Dataset: Dataset (GitHub, mehathab-a/Projects-2). Classes: healthy, non sprayable, sprayable.

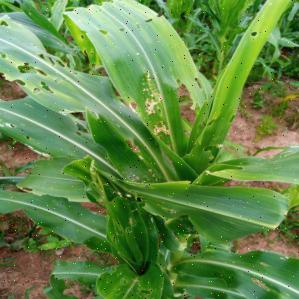
Label: sprayable

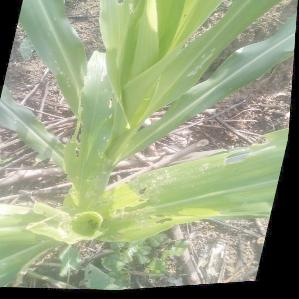
Label: non sprayable

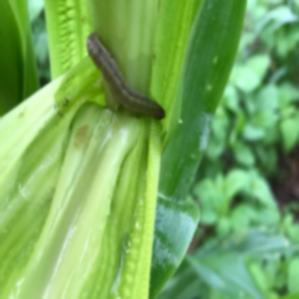
Label: non sprayable

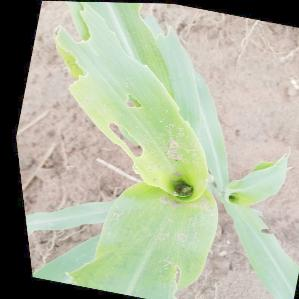
Label: non sprayable

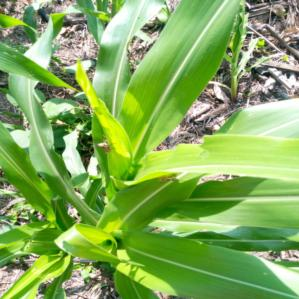
Label: healthy

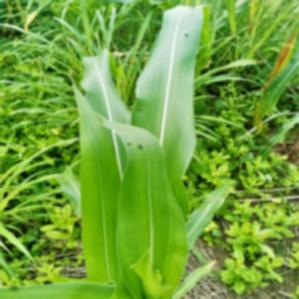
Label: healthy
